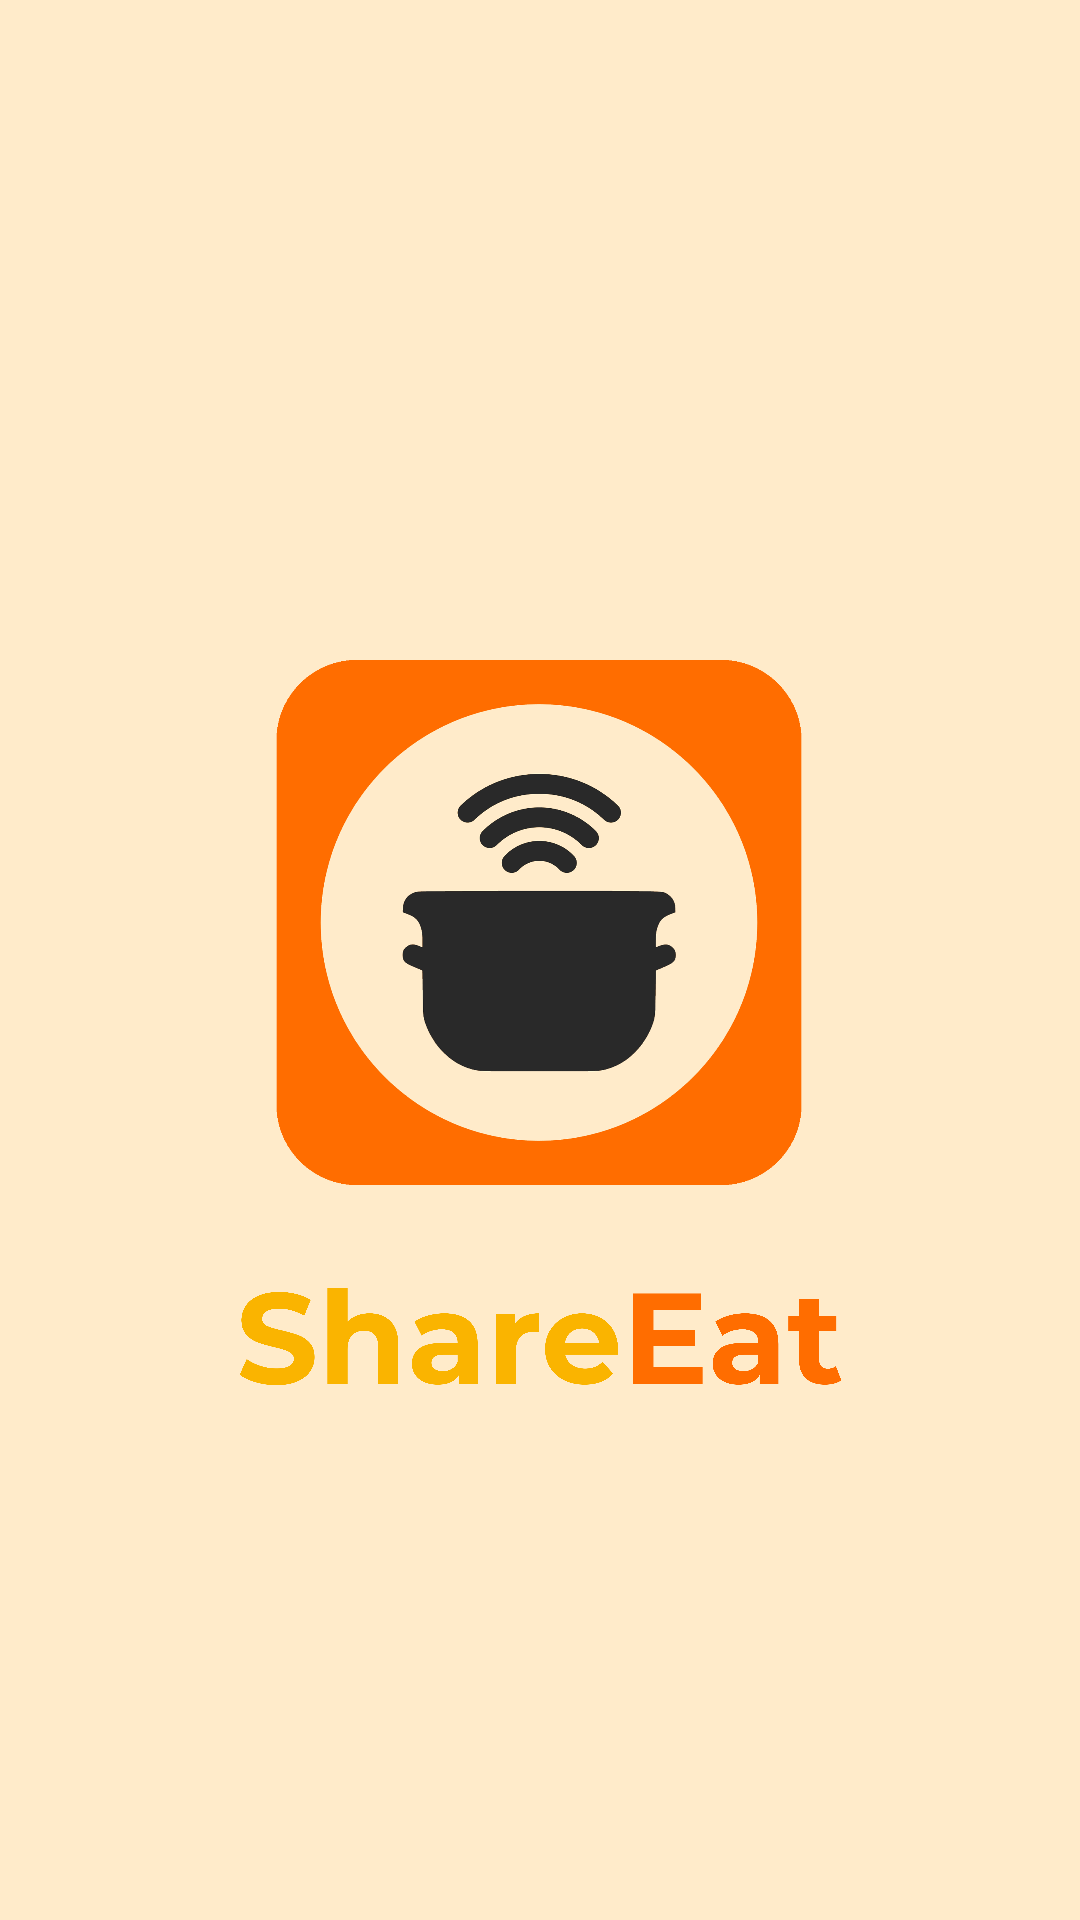

Layout XML and referenced resources for this Android screen:
<!-- AndroidManifest.xml: application theme Theme.ShareEats -->
<!-- res/layout/activity_splash.xml -->
<?xml version="1.0" encoding="utf-8"?>
<androidx.constraintlayout.widget.ConstraintLayout xmlns:android="http://schemas.android.com/apk/res/android"
    xmlns:app="http://schemas.android.com/apk/res-auto"
    xmlns:tools="http://schemas.android.com/tools"
    android:layout_width="match_parent"
    android:layout_height="match_parent"
    tools:context=".ui.SplashActivity"
    android:background="@color/base">


    <ImageView
        android:id="@+id/ivLogo"
        android:layout_width="206dp"
        android:layout_height="199dp"
        android:layout_marginTop="208dp"
        android:scaleType="fitCenter"
        app:layout_constraintEnd_toEndOf="parent"
        app:layout_constraintHorizontal_bias="0.497"
        app:layout_constraintStart_toStartOf="parent"
        app:layout_constraintTop_toTopOf="parent"
        app:srcCompat="@drawable/share_eat_logo_ver2" />

    <ImageView
        android:id="@+id/ivLogoTitle"
        android:layout_width="227dp"
        android:layout_height="77dp"
        android:scaleType="centerCrop"
        android:src="@drawable/share_eat_title"
        app:layout_constraintEnd_toEndOf="parent"
        app:layout_constraintStart_toStartOf="parent"
        app:layout_constraintTop_toBottomOf="@id/ivLogo" />
</androidx.constraintlayout.widget.ConstraintLayout>
<!-- resources referenced by this layout -->
<resources>
  <color name="base">#ffebca</color>
  <!-- drawable share_eat_logo_ver2: png bitmap (drawable, 285354 bytes) -->
  <!-- drawable share_eat_title: png bitmap (drawable, 115854 bytes) -->
  <style name="Theme.ShareEats" parent="Base.Theme.ShareEats" />
  <style name="Base.Theme.ShareEats" parent="Theme.Material3.DayNight.NoActionBar">
          
          
      </style>
</resources>
